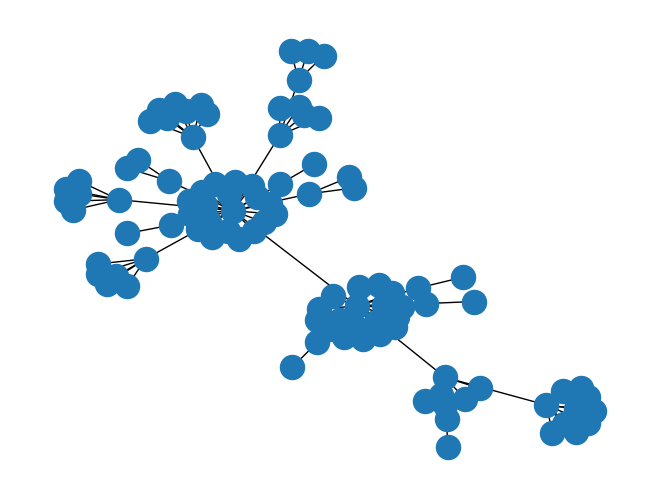

Reproduce this figure in Python.
import random

import matplotlib.pyplot as plt
import networkx as nx
import numpy as np


def run_simulation(num_nodes, strategy_function, alpha, random_walk=False):
  """
  Method to run WBR simulation, following the rules outlined in the paper.
  Assumes that each player uses the same strategy function.
  Also assumes unchanging alpha.
  TODO: Make alpha a function of the graph

  :param num_nodes (int): Number of players (equivalently number of turns)
    Should be >= 4
  :param strategy_profile (method or lambda, int-output):
    strategy_function(graph) should yield an int_array of attachment probabilities
    for a new node arriving onto the graph. Should have sum(int_array) == 1
  :param alpha: Societal wealth constant alpha.
  """
  # Initialize graph with first 2 turns.
  graph = {0: [1], 1: [0]}

  # Turn 3 (arbitrary choice)
  graph.update({2: []})
  graph = connect_or_defer(2, 0, graph, alpha) if random.random() < 0.5 else \
            connect_or_defer(2, 1, graph, alpha)

  # Turn 4 onwards
  for new_node in range(3, num_nodes):
    # We choose which host the new node will request
    choice_array = [i for i in range(new_node)]
    chosen_host = np.random.choice(choice_array, p=strategy_function(graph))

    # Add the new node to the graph
    graph.update({new_node: []})

    # Update the graph with this node's host
    graph = connect_or_defer(new_node, chosen_host, graph, alpha, random_walk)

  return graph


def connect_or_defer(requester, host, graph, alpha, random_walk=False):
  """
  Assigns requester to host with probability alpha.
  Assigns requester to one of host's neighbors with probability (1 - alpha).
  Choice of host's neighbor is made uniformly at random.

  If random_walk flag is set, the host's neighbor also accepts with probability
  alpha, and recursively defers with (1 - alpha).

  Returns the new state of the graph.
  """
  rand = random.random()
  if rand <= alpha:
    graph.get(requester).append(host)
    graph.get(host).append(requester)
  else:
    # Choose a random neighbor to defer to
    defer_node = random.randint(0, len(graph[host]))
    if random_walk:
      # We continue the random walk with probability (1 - alpha)
      return connect_or_defer(requester, defer_node, graph, alpha, random_walk)
    if not random_walk:
      # Host must accept
      graph.get(requester).append(defer_node)
      graph.get(defer_node).append(requester)

  return graph

def PA_strategy(graph):
  """
  Yields a probability distribution over nodes following the equation:
    P[choosing node] = degree(node) / 2*(num_nodes - 1)
  where 2*(num_nodes - 1) = total_graph_degree
  """
  num_nodes = len(graph)
  probability_array = [(len(graph[node]) / (2.0 * (num_nodes - 1)))
                       for node in range(num_nodes)]

  return probability_array


graph = run_simulation(100, PA_strategy, 0.05, random_walk=True)
print(graph)

nx.draw(nx.Graph(graph))
plt.draw()
plt.show()
